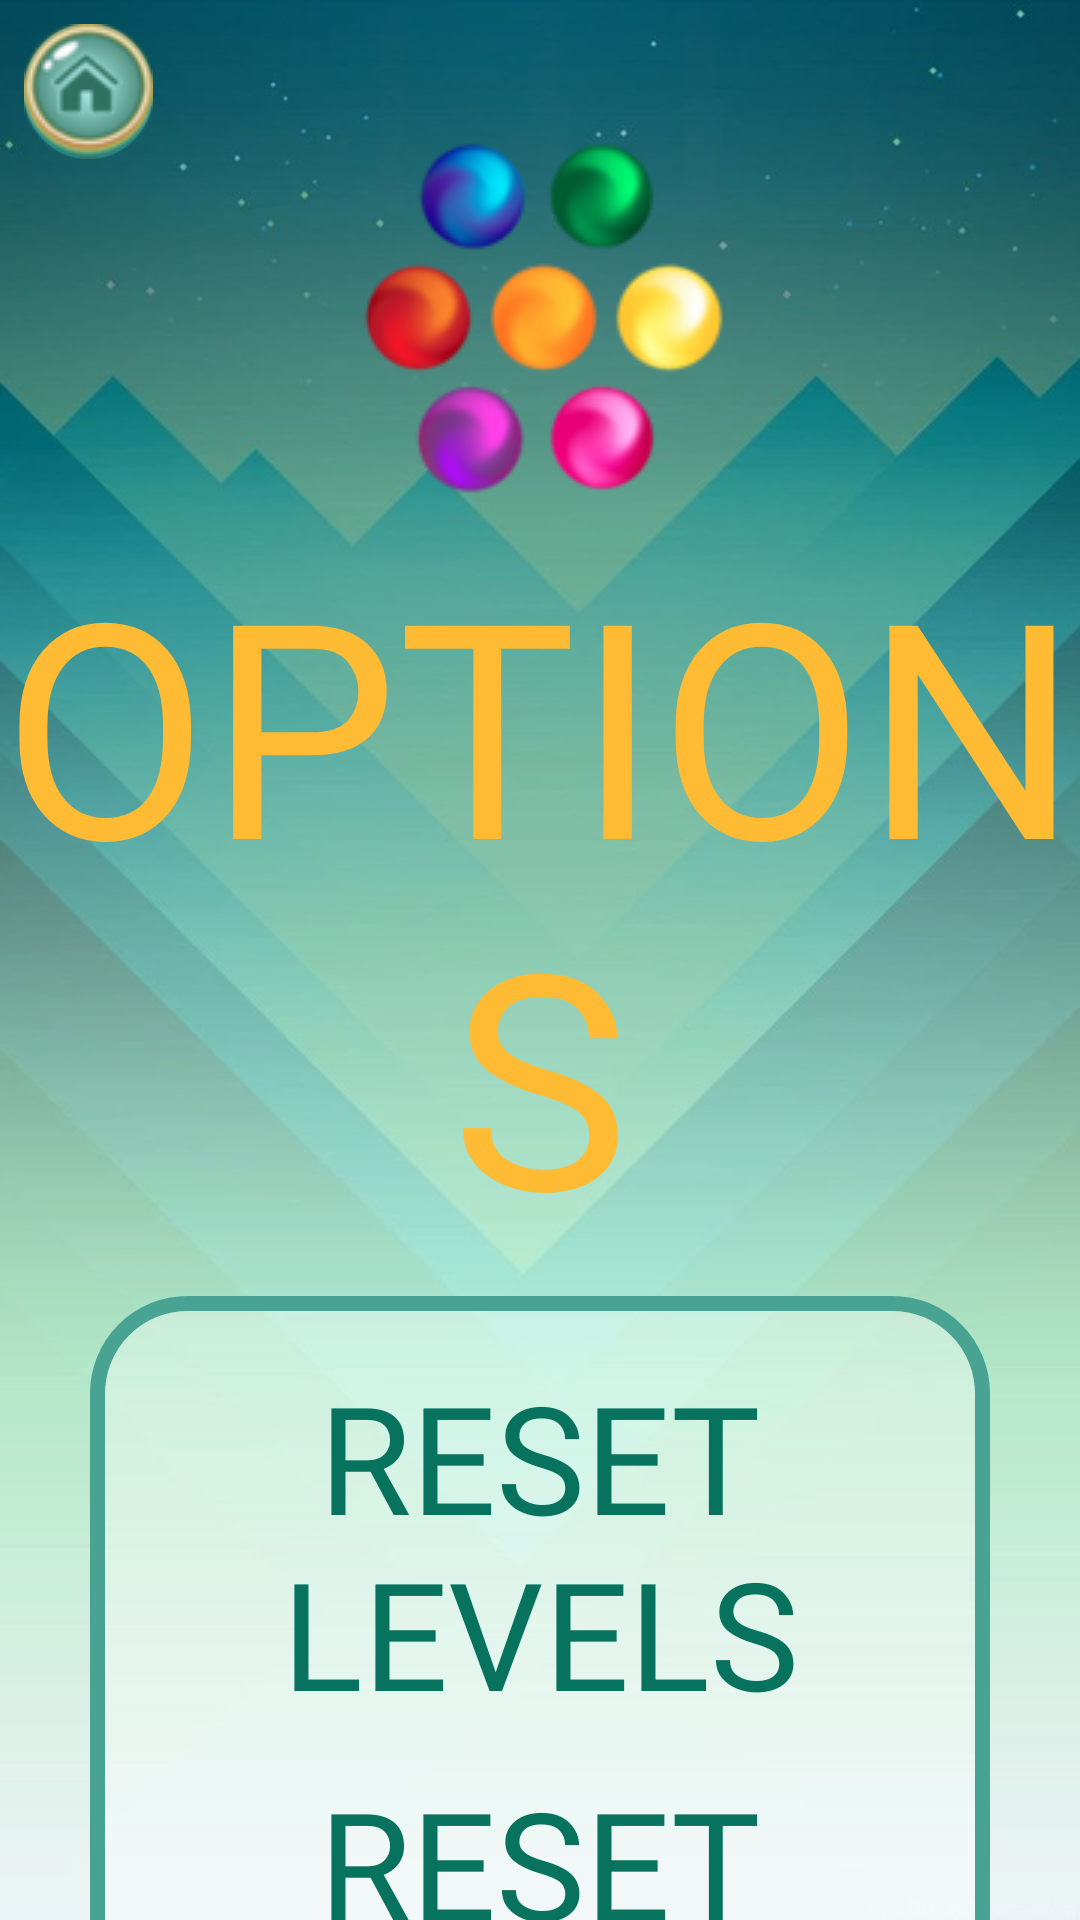

Here is an Android app screen rendered from its layout file. Give the layout XML and the strings, colors and styles it references.
<!-- AndroidManifest.xml: application theme AppTheme -->
<!-- res/layout/options_heb.xml -->
<?xml version="1.0" encoding="utf-8"?>
<androidx.constraintlayout.widget.ConstraintLayout
    xmlns:android="http://schemas.android.com/apk/res/android"
    xmlns:app="http://schemas.android.com/apk/res-auto"
    xmlns:tools="http://schemas.android.com/tools"
    android:layout_width="match_parent"
    android:layout_height="match_parent"
    android:background="@drawable/background">

    <ImageButton
        android:id="@+id/home"
        android:layout_width="wrap_content"
        android:layout_height="wrap_content"
        android:layout_marginTop="8dp"
        android:layout_marginStart="8dp"
        android:background="@drawable/round_btn"
        android:onClick="home"
        app:layout_constraintStart_toStartOf="parent"
        app:layout_constraintTop_toTopOf="parent"
        app:srcCompat="@drawable/home_small" />

    <ImageView
        android:id="@+id/imageView"
        android:layout_width="wrap_content"
        android:layout_height="wrap_content"
        android:layout_marginTop="32dp"
        android:contentDescription="logo"
        android:src="@drawable/logo"
        app:layout_constraintEnd_toEndOf="parent"
        app:layout_constraintStart_toStartOf="parent"
        app:layout_constraintTop_toTopOf="parent" />

    <TextView
        android:id="@+id/options"
        android:layout_width="match_parent"
        android:layout_height="wrap_content"
        android:gravity="center"
        android:textColor="@android:color/holo_orange_light"
        android:textSize="100sp"
        android:fontFamily="@font/nehama"
        android:text="@string/options"
        app:layout_constraintEnd_toEndOf="parent"
        app:layout_constraintStart_toStartOf="parent"
        app:layout_constraintTop_toBottomOf="@+id/imageView" />

    <androidx.constraintlayout.widget.ConstraintLayout
        android:layout_width="300dp"
        android:layout_height="wrap_content"
        android:layout_marginTop="8dp"
        android:background="@drawable/round_high_scores"
        app:layout_constraintEnd_toEndOf="parent"
        app:layout_constraintStart_toStartOf="parent"
        app:layout_constraintTop_toBottomOf="@+id/options">

        <TextView
            android:id="@+id/reset_levels"
            android:layout_width="match_parent"
            android:gravity="center"
            android:layout_height="wrap_content"
            app:layout_constraintEnd_toEndOf="parent"
            app:layout_constraintStart_toStartOf="parent"
            app:layout_constraintTop_toTopOf="parent"
            android:text="@string/reset_levels"
            android:onClick="resetLevels"
            android:textColor="@color/colorPrimaryDark"
            android:textSize="50sp"
            android:fontFamily="@font/nehama"
            android:layout_marginTop="10dp"/>

        <TextView
            android:id="@+id/reset_score"
            android:layout_width="match_parent"
            android:gravity="center"
            android:layout_height="wrap_content"
            android:onClick="resetScore"
            app:layout_constraintEnd_toEndOf="parent"
            app:layout_constraintStart_toStartOf="parent"
            app:layout_constraintTop_toBottomOf="@id/reset_levels"
            android:text="@string/reset_score"
            android:textColor="@color/colorPrimaryDark"
            android:textSize="50sp"
            android:fontFamily="@font/nehama"
            android:layout_marginTop="10dp"/>

        <TextView
            android:id="@+id/delete_scores"
            android:layout_width="match_parent"
            android:gravity="center"
            android:onClick="deleteScores"
            android:layout_height="wrap_content"
            app:layout_constraintEnd_toEndOf="parent"
            app:layout_constraintStart_toStartOf="parent"
            app:layout_constraintTop_toBottomOf="@id/reset_score"
            android:text="@string/delete_all_scores"
            android:textColor="@color/colorPrimaryDark"
            android:textSize="50sp"
            android:fontFamily="@font/nehama"
            android:layout_marginTop="10dp"/>

        <TextView
            android:id="@+id/muteUnmute"
            android:layout_width="match_parent"
            android:gravity="center"
            android:onClick="muteUnmute"
            android:layout_height="wrap_content"
            app:layout_constraintEnd_toEndOf="parent"
            app:layout_constraintStart_toStartOf="parent"
            app:layout_constraintTop_toBottomOf="@id/delete_scores"
            android:text="@string/mute"
            android:textColor="@color/colorPrimaryDark"
            android:textSize="50sp"
            android:fontFamily="@font/nehama"
            android:layout_marginTop="10dp"
            android:layout_marginBottom="10dp"/>



    </androidx.constraintlayout.widget.ConstraintLayout>

</androidx.constraintlayout.widget.ConstraintLayout>
<!-- resources referenced by this layout -->
<resources>
  <color name="colorPrimaryDark">#07735f</color>
  <!-- drawable background: jpg bitmap (drawable, 48823 bytes) -->
  <!-- drawable home_small: png bitmap (drawable, 8227 bytes) -->
  <!-- drawable logo: png bitmap (drawable, 18177 bytes) -->
  <!-- drawable round_btn (drawable) -->
  <?xml version="1.0" encoding="utf-8"?>
  <selector xmlns:android="http://schemas.android.com/apk/res/android">
  <item>
      <shape android:shape="oval">
          <stroke android:width="2dp" android:color="@android:color/holo_blue_dark"/>
          <size android:width="40dp" android:height="40dp"/>
      </shape>
  </item>
  </selector>
  <!-- drawable round_high_scores (drawable) -->
  <?xml version="1.0" encoding="utf-8"?>
  <shape xmlns:android="http://schemas.android.com/apk/res/android">
      <solid
          android:color="#5AFFFFFF"/>
      <corners
          android:radius="30dp" />
      <padding
          android:left="10dp"
          android:top="10dp"
          android:right="10dp"
          android:bottom="10dp" />
      <stroke android:width="5dp"
          android:color="@color/colorPrimary"/>
  </shape>
  <string name="delete_all_scores">DELETE ALL SCORES</string>
  <string name="mute">MUTE MUSIC</string>
  <string name="options">OPTIONS</string>
  <string name="reset_levels">RESET LEVELS</string>
  <string name="reset_score">RESET SCORE</string>
  <style name="AppTheme" parent="Theme.AppCompat.Light.NoActionBar">
          
          <item name="colorPrimary">@color/colorPrimary</item>
          <item name="colorPrimaryDark">@color/colorPrimaryDark</item>
          <item name="colorAccent">@color/colorAccent</item>
      </style>
  <color name="colorPrimary">#49a393</color>
  <color name="colorAccent">#76cec2</color>
</resources>
